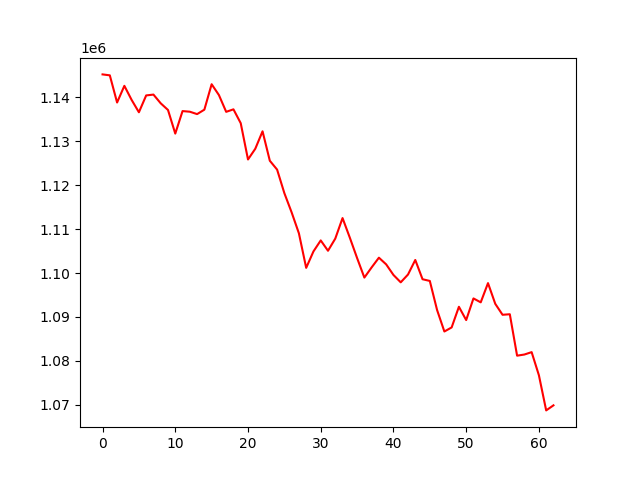

The table this chart was drawn from, first rows:
account_value, date, daily_return
1145221, 2022-07-27, 
1145007, 2022-07-28, -0.0001871
1138823, 2022-07-29, -0.005401
1142619, 2022-08-01, 0.003334
1139410, 2022-08-02, -0.002808
1136601, 2022-08-03, -0.002465
1140436, 2022-08-04, 0.003374
1140626, 2022-08-05, 0.0001669
1138638, 2022-08-08, -0.001743
1137122, 2022-08-09, -0.001332
1131746, 2022-08-10, -0.004727
1136871, 2022-08-11, 0.004528
1136727, 2022-08-12, -0.0001265
1136182, 2022-08-15, -0.0004796
1137193, 2022-08-16, 0.00089
1142984, 2022-08-17, 0.005093
1140523, 2022-08-18, -0.002154
1136700, 2022-08-19, -0.003352
1137269, 2022-08-22, 0.0005009
1134115, 2022-08-23, -0.002774
1125854, 2022-08-24, -0.007284
1128288, 2022-08-25, 0.002163
1132267, 2022-08-26, 0.003526
1125568, 2022-08-29, -0.005916
1123555, 2022-08-30, -0.001789
1118188, 2022-08-31, -0.004777
1113809, 2022-09-01, -0.003916
1109041, 2022-09-02, -0.00428
1101182, 2022-09-05, -0.007086
1104923, 2022-09-06, 0.003397
1107428, 2022-09-07, 0.002267
1105077, 2022-09-08, -0.002123
1107839, 2022-09-09, 0.0025
1112514, 2022-09-13, 0.00422
1108056, 2022-09-14, -0.004008
1103420, 2022-09-15, -0.004184
1098967, 2022-09-16, -0.004036
1101289, 2022-09-19, 0.002113
1103497, 2022-09-20, 0.002005
1101973, 2022-09-21, -0.001381
1099565, 2022-09-22, -0.002186
1097888, 2022-09-23, -0.001525
1099663, 2022-09-26, 0.001616
1102977, 2022-09-27, 0.003014
1098592, 2022-09-28, -0.003975
1098202, 2022-09-29, -0.0003554
1091580, 2022-09-30, -0.00603
1086693, 2022-10-10, -0.004477
1087619, 2022-10-11, 0.0008518
1092322, 2022-10-12, 0.004324
1089296, 2022-10-13, -0.00277
1094223, 2022-10-14, 0.004523
1093332, 2022-10-17, -0.000814
1097708, 2022-10-18, 0.004002
1092990, 2022-10-19, -0.004297
1090502, 2022-10-20, -0.002277
1090621, 2022-10-21, 0.0001092
1081192, 2022-10-24, -0.008646
1081452, 2022-10-25, 0.0002407
1081996, 2022-10-26, 0.0005035
... 3 more rows
